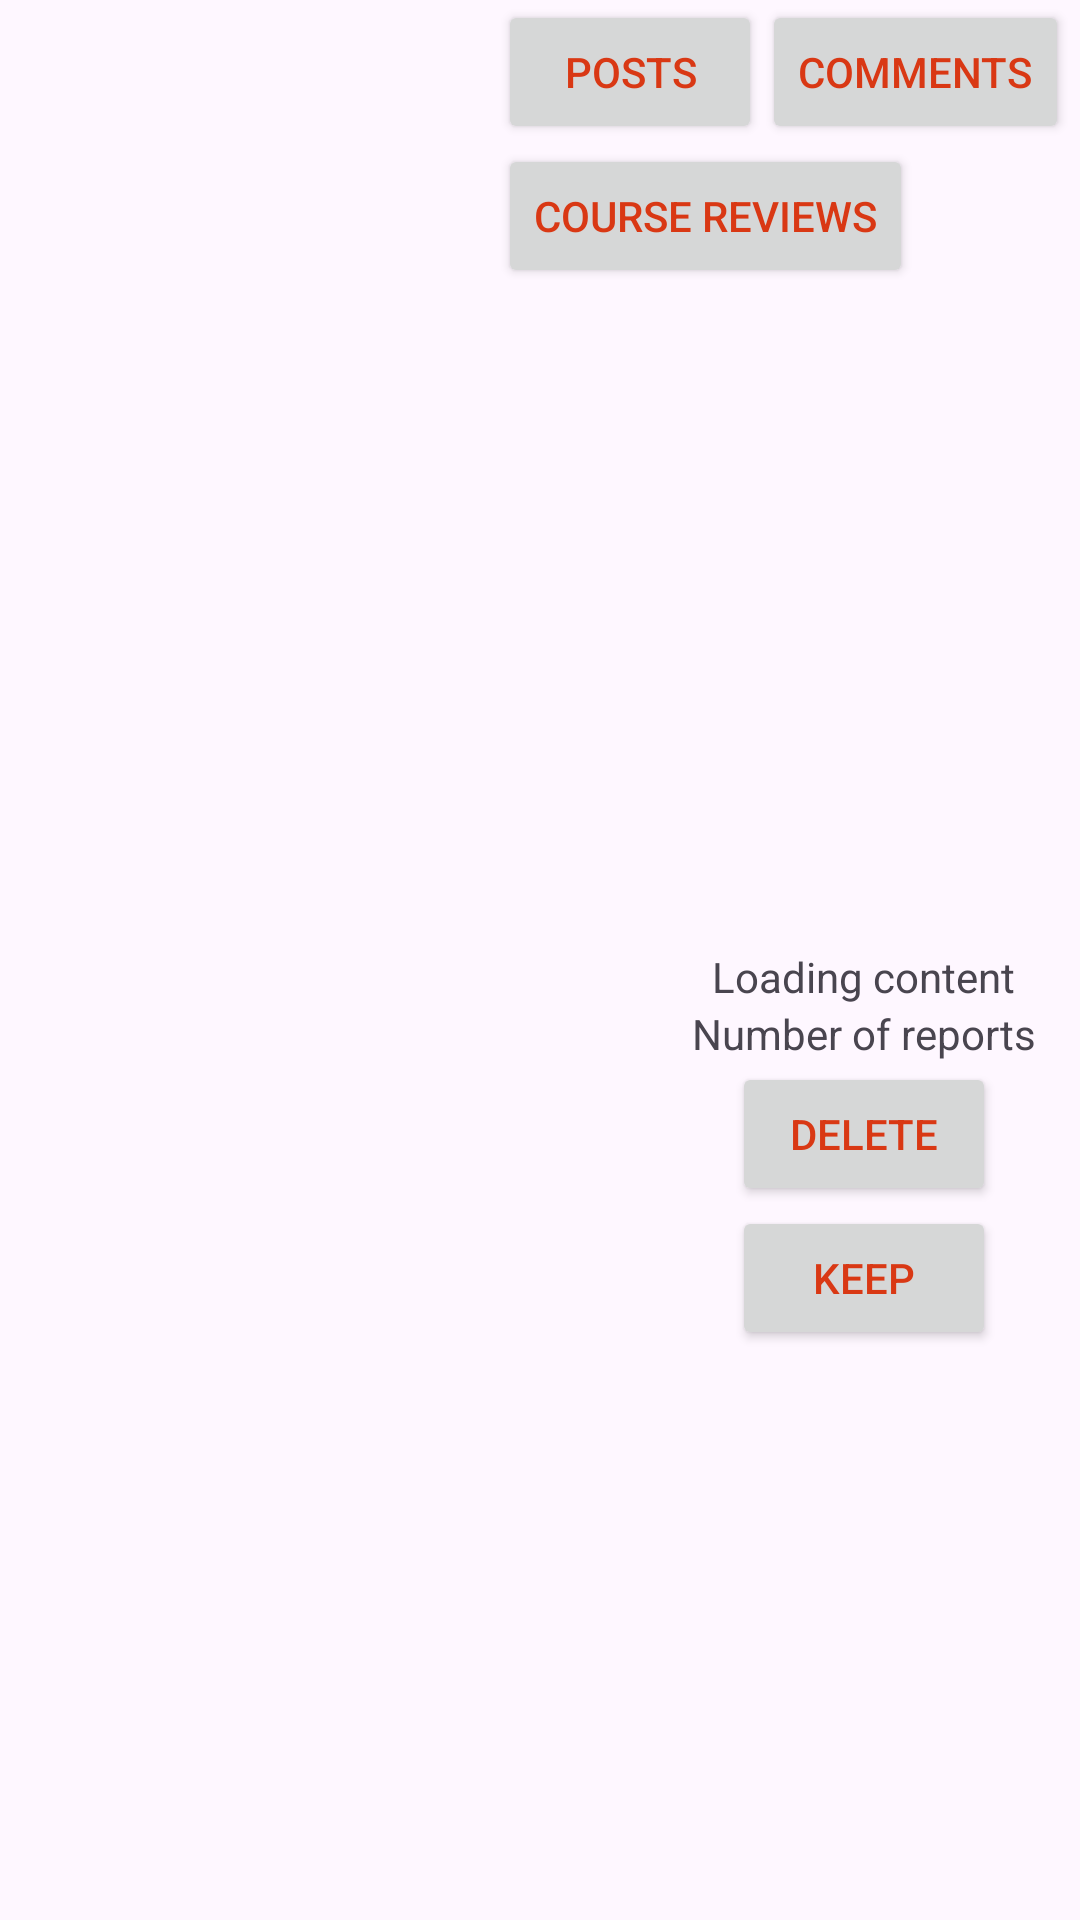

Layout XML and referenced resources for this Android screen:
<!-- AndroidManifest.xml: application theme Theme.ConnecTue -->
<!-- res/layout/fragment_manage_report_history.xml -->
<?xml version="1.0" encoding="utf-8"?>
<LinearLayout xmlns:android="http://schemas.android.com/apk/res/android"
    xmlns:tools="http://schemas.android.com/tools"
    android:layout_width="match_parent"
    android:layout_height="match_parent"
    android:orientation="horizontal"
    tools:context=".fragments.ManageReportHistoryFragment">

    <androidx.recyclerview.widget.RecyclerView
        android:layout_width="146dp"
        android:layout_height="match_parent"
        android:layout_marginStart="10dp"
        android:id="@+id/admin_reported_RV"/>

    <LinearLayout
        android:layout_width="244dp"
        android:layout_height="match_parent"
        android:layout_marginStart="10dp"
        android:orientation="vertical">

        <LinearLayout
            android:layout_width="match_parent"
            android:layout_height="wrap_content"
            android:orientation="horizontal">

            <Button
                android:id="@+id/report_load_post_btn"
                android:layout_width="wrap_content"
                android:layout_height="wrap_content"
                android:text="Posts" />

            <Button
                android:id="@+id/report_load_comment_btn"
                android:layout_width="wrap_content"
                android:layout_height="wrap_content"
                android:text="Comments" />

        </LinearLayout>

        <LinearLayout
            android:layout_width="match_parent"
            android:layout_height="wrap_content"
            android:orientation="horizontal">

            <Button
                android:id="@+id/report_load_course_review_btn"
                android:layout_width="wrap_content"
                android:layout_height="wrap_content"
                android:text="Course reviews" />

        </LinearLayout>

        <ImageView
            android:id="@+id/report_picture_IV"
            android:layout_width="220dp"
            android:layout_height="220dp"
            android:layout_gravity="center"
            android:src="@drawable/baseline_person_24" />

        <TextView
            android:id="@+id/report_text_content_tv"
            android:layout_width="wrap_content"
            android:layout_height="wrap_content"
            android:text="Loading content"
            android:layout_gravity="center"/>

        <TextView
            android:id="@+id/report_basic_info_tv"
            android:layout_width="wrap_content"
            android:layout_height="wrap_content"
            android:text="Number of reports"
            android:layout_gravity="center"/>

        <Button
            android:id="@+id/report_delete_btn"
            android:layout_width="wrap_content"
            android:layout_height="wrap_content"
            android:layout_gravity="center"
            android:text="Delete" />

        <Button
            android:id="@+id/report_keep_btn"
            android:layout_width="wrap_content"
            android:layout_height="wrap_content"
            android:text="Keep"
            android:layout_gravity="center"/>

    </LinearLayout>







</LinearLayout>
<!-- resources referenced by this layout -->
<resources>
  <style name="Theme.ConnecTue" parent="Base.Theme.ConnecTue">
      </style>
  <style name="Base.Theme.ConnecTue" parent="Theme.Material3.DayNight.NoActionBar">
          
          <item name="android:textColorPrimary">@color/Design4</item>
          <item name="colorSecondary">@color/Design2</item>
          <item name="colorPrimary">@color/Design4</item>
          <item name="colorOnPrimary">@color/Design2</item>
      </style>
  <color name="Design4" rgb="D93814" r="216" g="55" b="19">#D93814</color>
  <color name="Design2" rgb="F2F0EB" r="242" g="239" b="234">#F2F0EB</color>
</resources>
